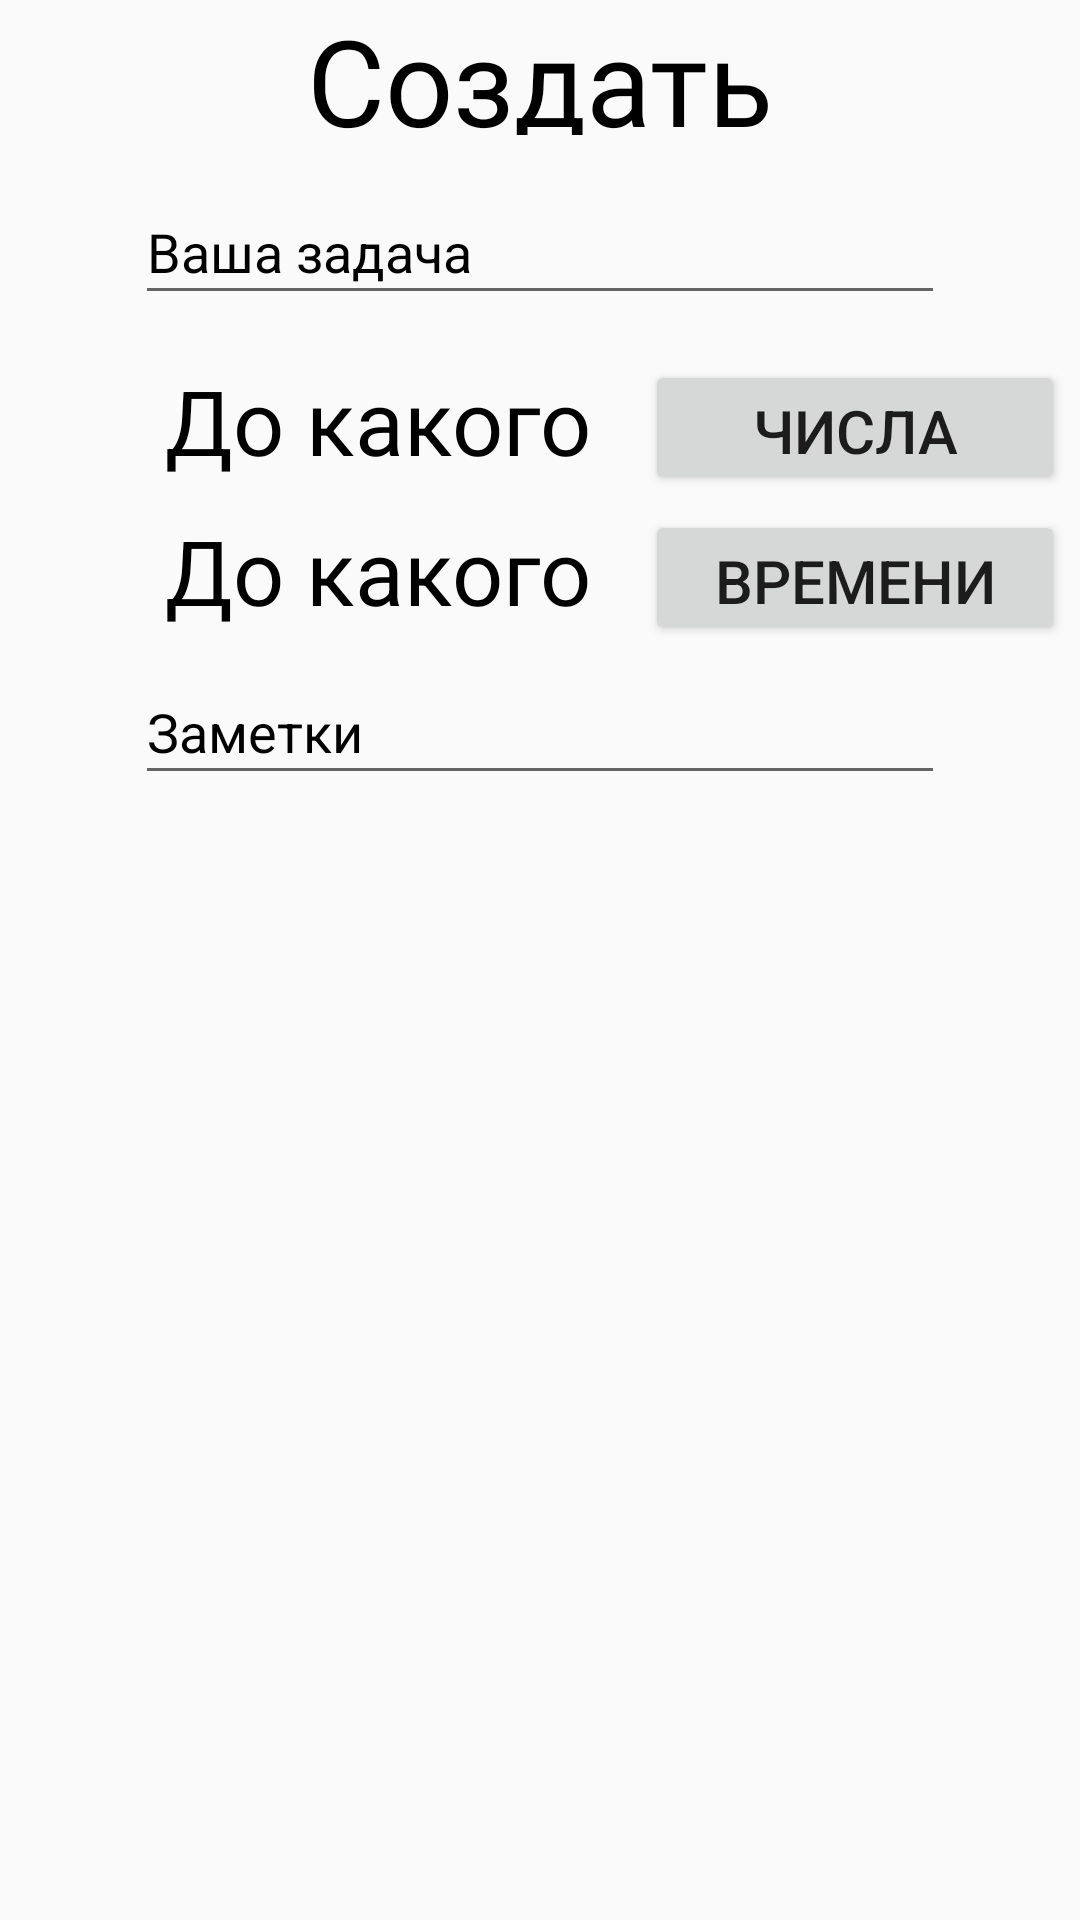

Produce the Android XML layout that renders to this screen, including the resource entries it uses.
<!-- AndroidManifest.xml: application theme Theme.Design.Light.NoActionBar -->
<!-- res/layout/activity_adding.xml -->
<?xml version="1.0" encoding="utf-8"?>
<androidx.constraintlayout.widget.ConstraintLayout xmlns:android="http://schemas.android.com/apk/res/android"
    xmlns:tools="http://schemas.android.com/tools"
    android:layout_width="match_parent"
    android:layout_height="match_parent"
    tools:context=".AddingActivity">

    <RelativeLayout
        android:layout_width="match_parent"
        android:layout_height="match_parent">

        <TextView
            android:layout_width="match_parent"
            android:layout_height="45dp"
            android:text="Создать"
            android:textSize="40sp"
            android:textColor="@color/black"
            android:gravity="center"
            android:fontFamily="@font/texttime"/>

        <EditText
            android:id="@+id/name"
            android:layout_width="match_parent"
            android:layout_height="45dp"
            android:layout_marginLeft="45dp"
            android:layout_marginTop="60dp"
            android:layout_marginRight="45dp"
            android:autofillHints="name"
            android:hint="Ваша задача"
            android:textColorHint="@color/black" />

        <TextView
            android:layout_width="160dp"
            android:layout_height="45dp"
            android:layout_marginLeft="55dp"
            android:layout_marginTop="120dp"
            android:gravity="start"
            android:text="До какого"
            android:textColor="@color/black"
            android:textSize="30sp" />

        <androidx.appcompat.widget.AppCompatButton
            android:id="@+id/Data"
            android:layout_width="140dp"
            android:layout_height="45dp"
            android:layout_marginLeft="215dp"
            android:layout_marginTop="120dp"
            android:text="Числа"
            android:textSize="20sp" />


        <TextView
            android:layout_width="160dp"
            android:layout_height="45dp"
            android:layout_marginLeft="55dp"
            android:layout_marginTop="170dp"
            android:gravity="start"
            android:text="До какого"
            android:textColor="@color/black"
            android:textSize="30sp" />

        <androidx.appcompat.widget.AppCompatButton
            android:id="@+id/Time"
            android:layout_width="140dp"
            android:layout_height="45dp"
            android:layout_marginLeft="215dp"
            android:layout_marginTop="170dp"
            android:text="времени"
            android:textSize="20sp" />

        <EditText
            android:id="@+id/info"
            android:layout_width="match_parent"
            android:layout_height="45dp"
            android:layout_marginLeft="45dp"
            android:layout_marginTop="220dp"
            android:layout_marginRight="45dp"
            android:hint="Заметки"
            android:textColorHint="@color/black" />


        <androidx.appcompat.widget.AppCompatButton
            android:id="@+id/save"
            android:layout_width="match_parent"
            android:layout_height="45dp"
            android:layout_marginLeft="45dp"
            android:layout_marginTop="650dp"
            android:layout_marginRight="45dp"
            android:fontFamily="@font/value"
            android:text="Сохранить"
            android:onClick="saveToDb"
            android:textSize="20sp" />


    </RelativeLayout>

</androidx.constraintlayout.widget.ConstraintLayout>
<!-- resources referenced by this layout -->
<resources>
  <color name="black">#FF000000</color>
</resources>
